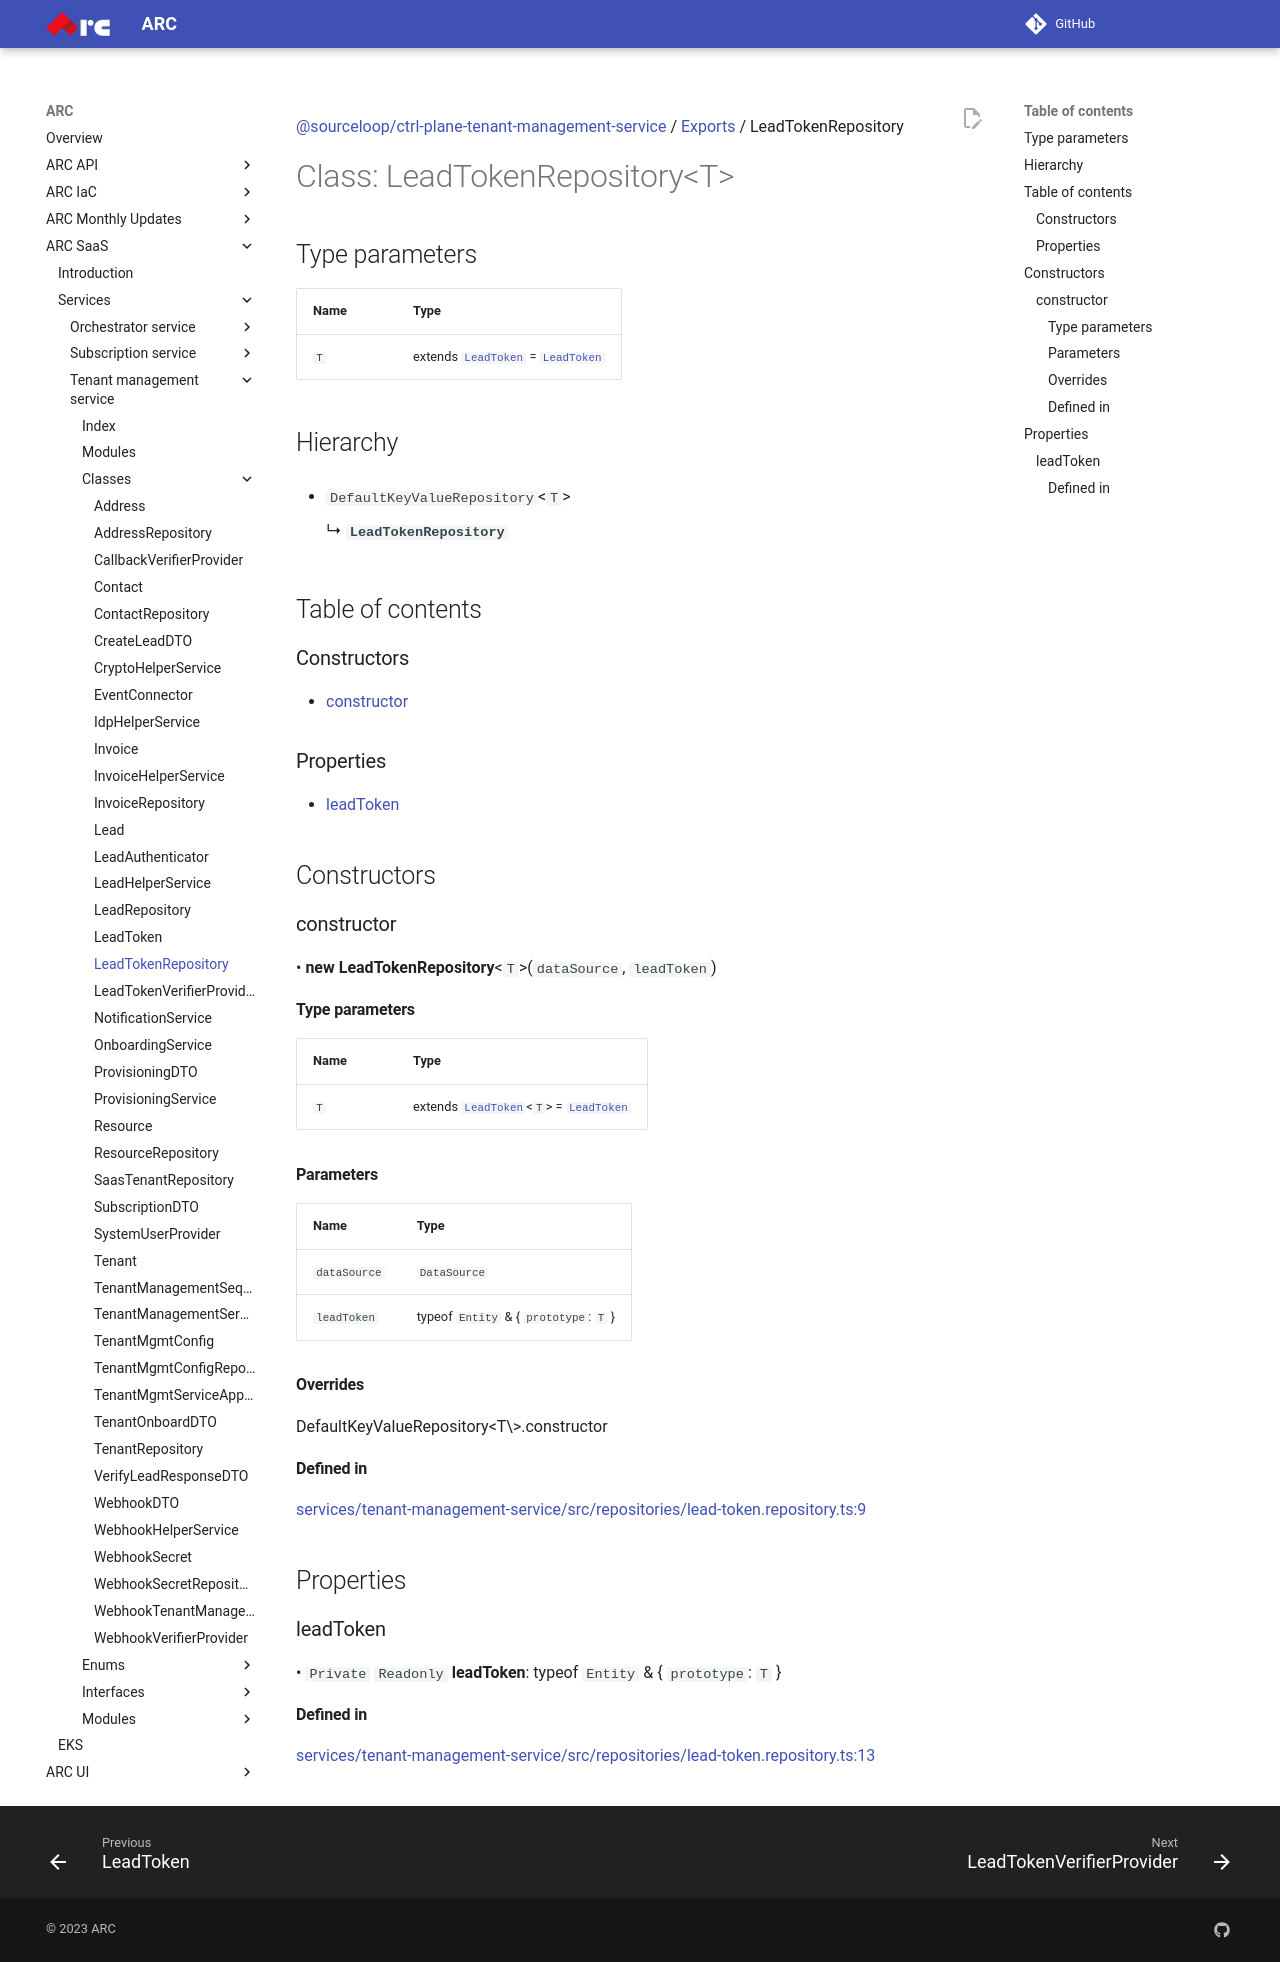

repository: sourcefuse/arc-docs · page: arc-saas-docs/services/tenant-management-service/classes/LeadTokenRepository/index.html · generator: mkdocs

[@sourceloop/ctrl-plane-tenant-management-service](../README.md) / [Exports](../modules.md) / LeadTokenRepository

# Class: LeadTokenRepository<T\>

## Type parameters

| Name | Type |
| :------ | :------ |
| `T` | extends [`LeadToken`](LeadToken.md) = [`LeadToken`](LeadToken.md) |

## Hierarchy

- `DefaultKeyValueRepository`<`T`\>

  ↳ **`LeadTokenRepository`**

## Table of contents

### Constructors

- [constructor](LeadTokenRepository.md#constructor)

### Properties

- [leadToken](LeadTokenRepository.md#leadtoken)

## Constructors

### constructor

• **new LeadTokenRepository**<`T`\>(`dataSource`, `leadToken`)

#### Type parameters

| Name | Type |
| :------ | :------ |
| `T` | extends [`LeadToken`](LeadToken.md)<`T`\> = [`LeadToken`](LeadToken.md) |

#### Parameters

| Name | Type |
| :------ | :------ |
| `dataSource` | `DataSource` |
| `leadToken` | typeof `Entity` & { `prototype`: `T`  } |

#### Overrides

DefaultKeyValueRepository&lt;T\&gt;.constructor

#### Defined in

[services/tenant-management-service/src/repositories/lead-token.repository.ts:9](https://github.com/sourcefuse/arc-saas/blob/27b4636/services/tenant-management-service/src/repositories/lead-token.repository.ts#L9)

## Properties

### leadToken

• `Private` `Readonly` **leadToken**: typeof `Entity` & { `prototype`: `T`  }

#### Defined in

[services/tenant-management-service/src/repositories/lead-token.repository.ts:13](https://github.com/sourcefuse/arc-saas/blob/27b4636/services/tenant-management-service/src/repositories/lead-token.repository.ts#L13)
